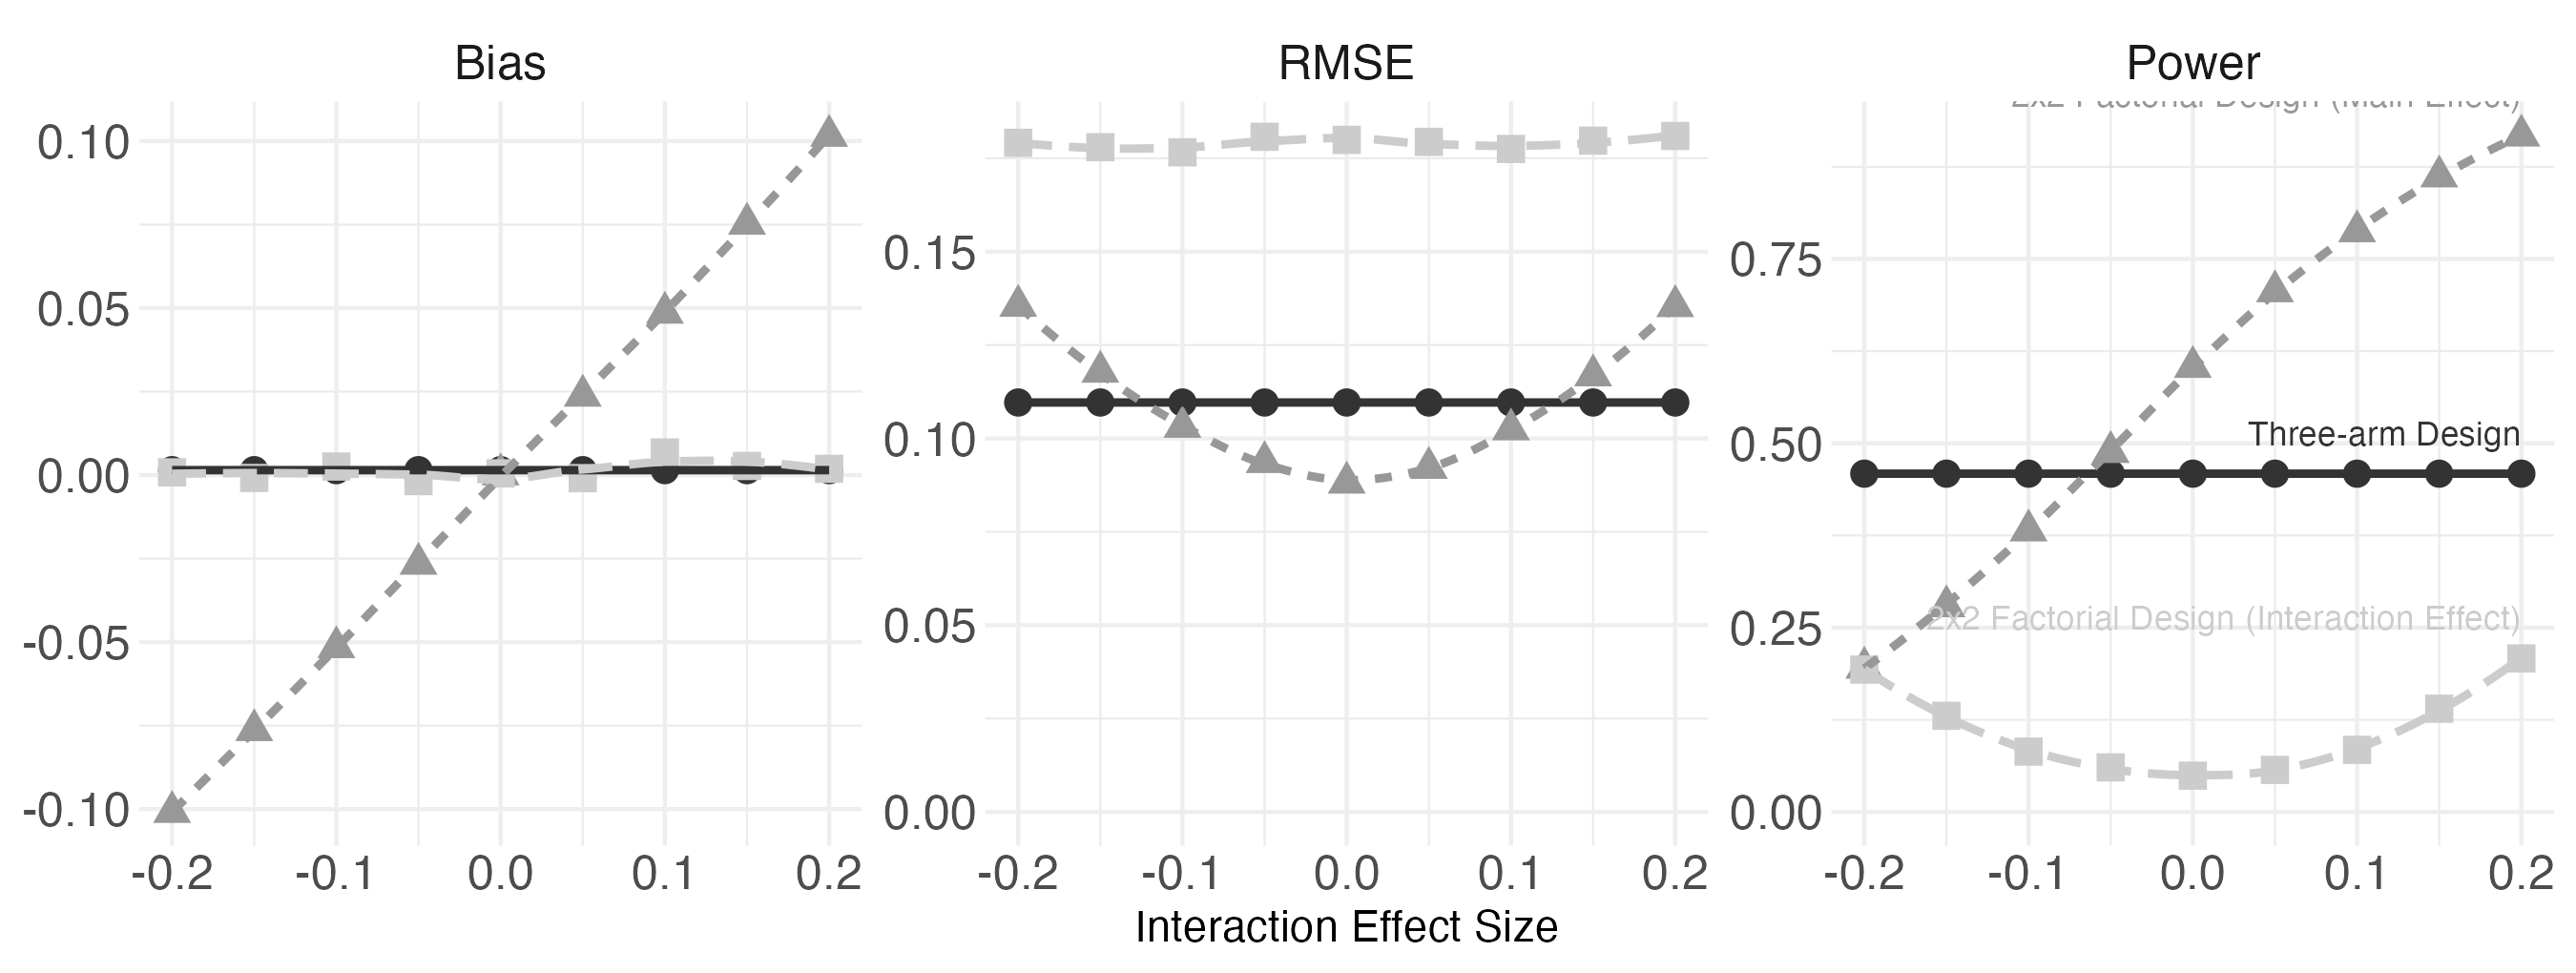

The table this chart was drawn from, first rows:
design, design_type, inquiry, estimator, interaction, diagnosand, value
three_arm_design, Three-arm Design, ate_Y_2_1, DIM (Z_2 - Z_1), -0.2, Bias, 0.001481
three_arm_design, Three-arm Design, ate_Y_2_1, DIM (Z_2 - Z_1), -0.2, RMSE, 0.1096
three_arm_design, Three-arm Design, ate_Y_2_1, DIM (Z_2 - Z_1), -0.2, Power, 0.4588
three_arm_design, Three-arm Design, ate_Y_2_1, DIM (Z_2 - Z_1), -0.15, Bias, 0.001481
three_arm_design, Three-arm Design, ate_Y_2_1, DIM (Z_2 - Z_1), -0.15, RMSE, 0.1096
three_arm_design, Three-arm Design, ate_Y_2_1, DIM (Z_2 - Z_1), -0.15, Power, 0.4588
three_arm_design, Three-arm Design, ate_Y_2_1, DIM (Z_2 - Z_1), -0.1, Bias, 0.001481
three_arm_design, Three-arm Design, ate_Y_2_1, DIM (Z_2 - Z_1), -0.1, RMSE, 0.1096
three_arm_design, Three-arm Design, ate_Y_2_1, DIM (Z_2 - Z_1), -0.1, Power, 0.4588
three_arm_design, Three-arm Design, ate_Y_2_1, DIM (Z_2 - Z_1), -0.05, Bias, 0.001481
three_arm_design, Three-arm Design, ate_Y_2_1, DIM (Z_2 - Z_1), -0.05, RMSE, 0.1096
three_arm_design, Three-arm Design, ate_Y_2_1, DIM (Z_2 - Z_1), -0.05, Power, 0.4588
three_arm_design, Three-arm Design, ate_Y_2_1, DIM (Z_2 - Z_1), 0, Bias, 0.001481
three_arm_design, Three-arm Design, ate_Y_2_1, DIM (Z_2 - Z_1), 0, RMSE, 0.1096
three_arm_design, Three-arm Design, ate_Y_2_1, DIM (Z_2 - Z_1), 0, Power, 0.4588
three_arm_design, Three-arm Design, ate_Y_2_1, DIM (Z_2 - Z_1), 0.05, Bias, 0.001481
three_arm_design, Three-arm Design, ate_Y_2_1, DIM (Z_2 - Z_1), 0.05, RMSE, 0.1096
three_arm_design, Three-arm Design, ate_Y_2_1, DIM (Z_2 - Z_1), 0.05, Power, 0.4588
three_arm_design, Three-arm Design, ate_Y_2_1, DIM (Z_2 - Z_1), 0.1, Bias, 0.001481
three_arm_design, Three-arm Design, ate_Y_2_1, DIM (Z_2 - Z_1), 0.1, RMSE, 0.1096
three_arm_design, Three-arm Design, ate_Y_2_1, DIM (Z_2 - Z_1), 0.1, Power, 0.4588
three_arm_design, Three-arm Design, ate_Y_2_1, DIM (Z_2 - Z_1), 0.15, Bias, 0.001481
three_arm_design, Three-arm Design, ate_Y_2_1, DIM (Z_2 - Z_1), 0.15, RMSE, 0.1096
three_arm_design, Three-arm Design, ate_Y_2_1, DIM (Z_2 - Z_1), 0.15, Power, 0.4588
three_arm_design, Three-arm Design, ate_Y_2_1, DIM (Z_2 - Z_1), 0.2, Bias, 0.001481
three_arm_design, Three-arm Design, ate_Y_2_1, DIM (Z_2 - Z_1), 0.2, RMSE, 0.1096
three_arm_design, Three-arm Design, ate_Y_2_1, DIM (Z_2 - Z_1), 0.2, Power, 0.4588
design_1, 2x2 Factorial Design (Main Effect), ate_A, No_Interaction, -0.2, Bias, -0.1008
design_1, 2x2 Factorial Design (Main Effect), ate_A, No_Interaction, -0.2, RMSE, 0.1355
design_1, 2x2 Factorial Design (Main Effect), ate_A, No_Interaction, -0.2, Power, 0.1956
design_1, 2x2 Factorial Design (Interaction Effect…, interaction, Interaction, -0.2, Bias, 8.165996320442116e-4
design_1, 2x2 Factorial Design (Interaction Effect…, interaction, Interaction, -0.2, RMSE, 0.1791
design_1, 2x2 Factorial Design (Interaction Effect…, interaction, Interaction, -0.2, Power, 0.193
design_2, 2x2 Factorial Design (Main Effect), ate_A, No_Interaction, -0.15, Bias, -0.07634
design_2, 2x2 Factorial Design (Main Effect), ate_A, No_Interaction, -0.15, RMSE, 0.1179
design_2, 2x2 Factorial Design (Main Effect), ate_A, No_Interaction, -0.15, Power, 0.279
design_2, 2x2 Factorial Design (Interaction Effect…, interaction, Interaction, -0.15, Bias, -8.597947219497133e-4
design_2, 2x2 Factorial Design (Interaction Effect…, interaction, Interaction, -0.15, RMSE, 0.178
design_2, 2x2 Factorial Design (Interaction Effect…, interaction, Interaction, -0.15, Power, 0.1304
design_3, 2x2 Factorial Design (Main Effect), ate_A, No_Interaction, -0.1, Bias, -0.05151
design_3, 2x2 Factorial Design (Main Effect), ate_A, No_Interaction, -0.1, RMSE, 0.1031
design_3, 2x2 Factorial Design (Main Effect), ate_A, No_Interaction, -0.1, Power, 0.3818
design_3, 2x2 Factorial Design (Interaction Effect…, interaction, Interaction, -0.1, Bias, 0.002569
design_3, 2x2 Factorial Design (Interaction Effect…, interaction, Interaction, -0.1, RMSE, 0.1766
design_3, 2x2 Factorial Design (Interaction Effect…, interaction, Interaction, -0.1, Power, 0.0818
design_4, 2x2 Factorial Design (Main Effect), ate_A, No_Interaction, -0.05, Bias, -0.02654
design_4, 2x2 Factorial Design (Main Effect), ate_A, No_Interaction, -0.05, RMSE, 0.09368
design_4, 2x2 Factorial Design (Main Effect), ate_A, No_Interaction, -0.05, Power, 0.4882
design_4, 2x2 Factorial Design (Interaction Effect…, interaction, Interaction, -0.05, Bias, -0.0018
design_4, 2x2 Factorial Design (Interaction Effect…, interaction, Interaction, -0.05, RMSE, 0.1808
design_4, 2x2 Factorial Design (Interaction Effect…, interaction, Interaction, -0.05, Power, 0.0604
design_5, 2x2 Factorial Design (Main Effect), ate_A, No_Interaction, 0, Bias, 2.2172446555951015e-4
design_5, 2x2 Factorial Design (Main Effect), ate_A, No_Interaction, 0, RMSE, 0.08817
design_5, 2x2 Factorial Design (Main Effect), ate_A, No_Interaction, 0, Power, 0.6036
design_5, 2x2 Factorial Design (Interaction Effect…, interaction, Interaction, 0, Bias, 5.215895749110468e-4
design_5, 2x2 Factorial Design (Interaction Effect…, interaction, Interaction, 0, RMSE, 0.1799
design_5, 2x2 Factorial Design (Interaction Effect…, interaction, Interaction, 0, Power, 0.0492
design_6, 2x2 Factorial Design (Main Effect), ate_A, No_Interaction, 0.05, Bias, 0.02377
design_6, 2x2 Factorial Design (Main Effect), ate_A, No_Interaction, 0.05, RMSE, 0.09212
design_6, 2x2 Factorial Design (Main Effect), ate_A, No_Interaction, 0.05, Power, 0.7062
... 21 more rows
